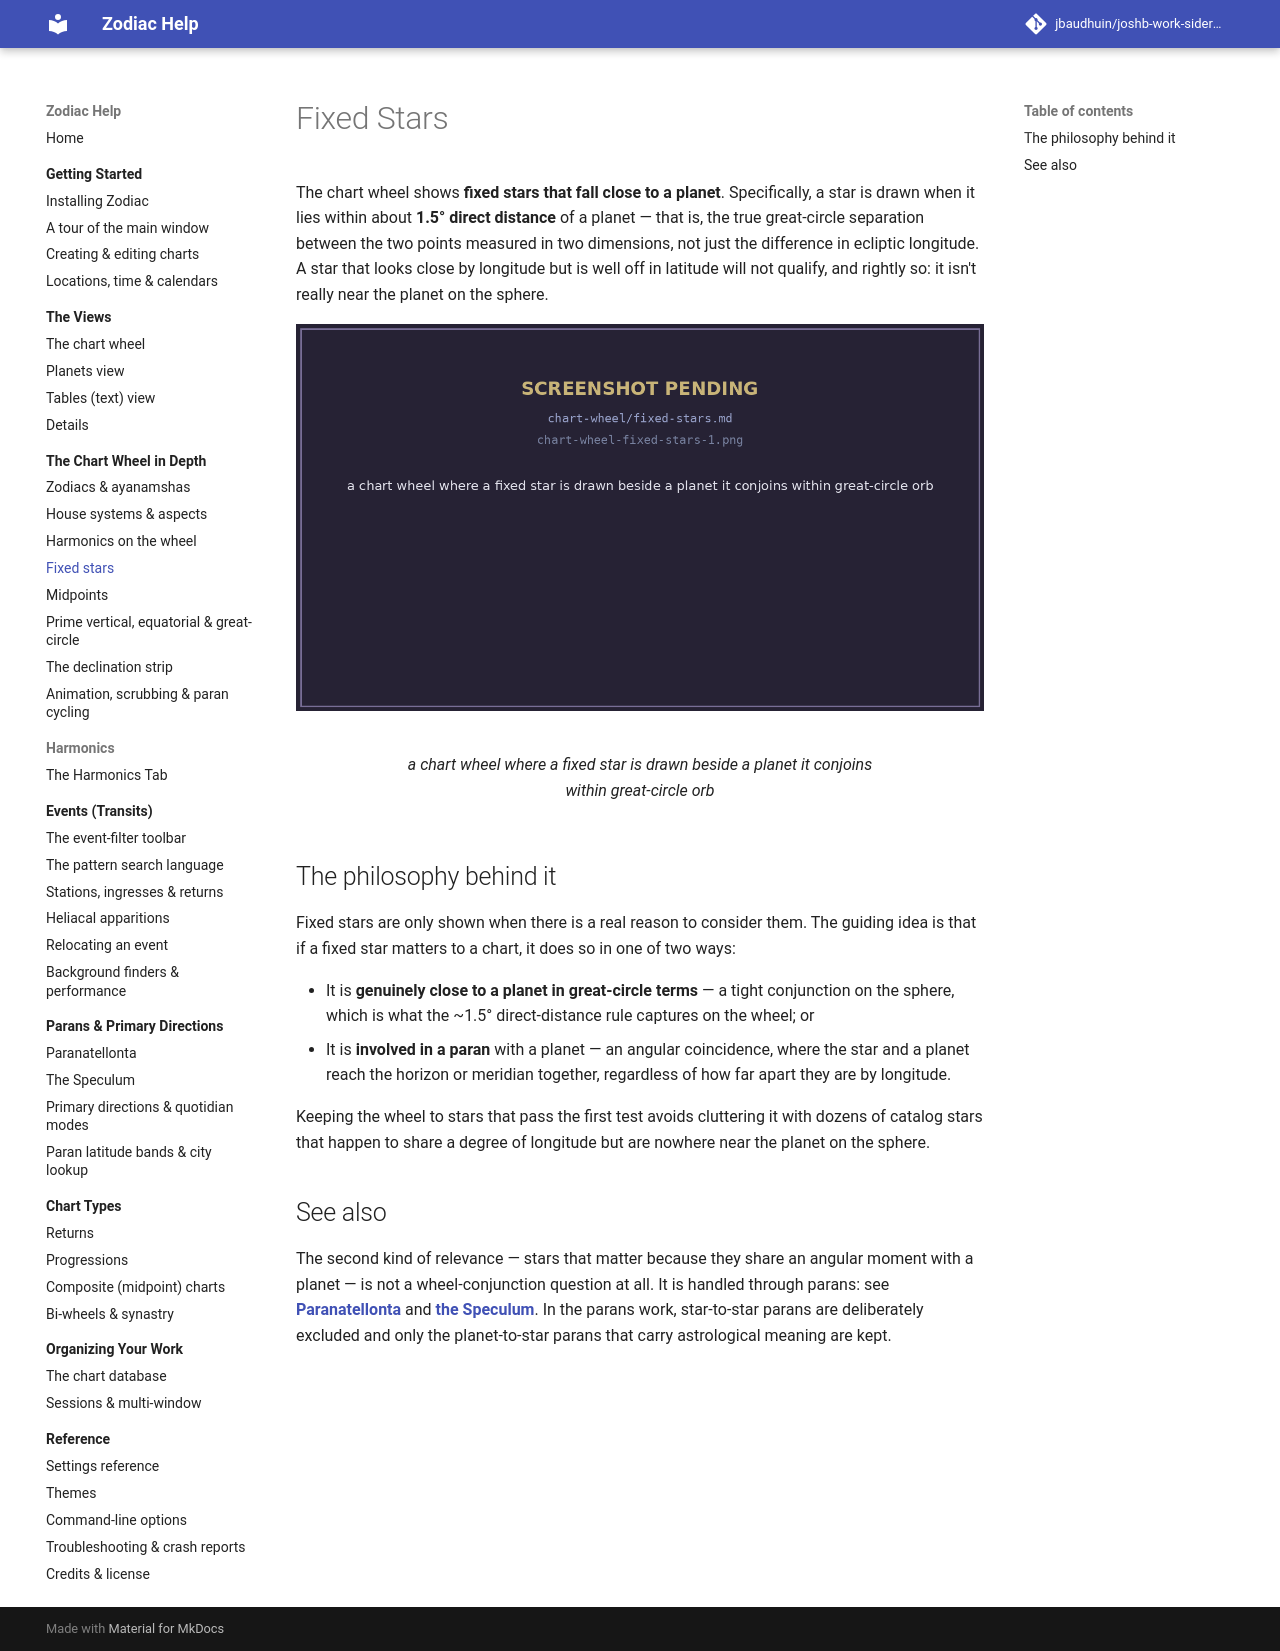

repository: jbaudhuin/joshb-work-sidereal · page: chart-wheel/fixed-stars.html · generator: mkdocs

# Fixed Stars

The chart wheel shows **fixed stars that fall close to a planet**. Specifically, a star
is drawn when it lies within about **1.5° direct distance** of a planet — that is, the
true great-circle separation between the two points measured in two dimensions, not just
the difference in ecliptic longitude. A star that looks close by longitude but is well
off in latitude will not qualify, and rightly so: it isn't really near the planet on the
sphere.

<figure markdown="span">
  ![a chart wheel where a fixed star is drawn beside a planet it conjoins within great-circle orb](../assets/img/chart-wheel-fixed-stars-1.png){ loading=lazy }
  <figcaption>a chart wheel where a fixed star is drawn beside a planet it conjoins within great-circle orb</figcaption>
</figure>

## The philosophy behind it

Fixed stars are only shown when there is a real reason to consider them. The guiding
idea is that if a fixed star matters to a chart, it does so in one of two ways:

- It is **genuinely close to a planet in great-circle terms** — a tight conjunction on
    the sphere, which is what the ~1.5° direct-distance rule captures on the wheel; or
- It is **involved in a paran** with a planet — an angular coincidence, where the star
    and a planet reach the horizon or meridian together, regardless of how far apart they
    are by longitude.

Keeping the wheel to stars that pass the first test avoids cluttering it with dozens of
catalog stars that happen to share a degree of longitude but are nowhere near the planet
on the sphere.

## See also

The second kind of relevance — stars that matter because they share an angular moment
with a planet — is not a wheel-conjunction question at all. It is handled through parans:
see **[Paranatellonta](../parans/paranatellonta.md)** and **[the Speculum](../parans/speculum.md)**.
In the parans work, star-to-star parans are deliberately excluded and only the
planet-to-star parans that carry astrological meaning are kept.
